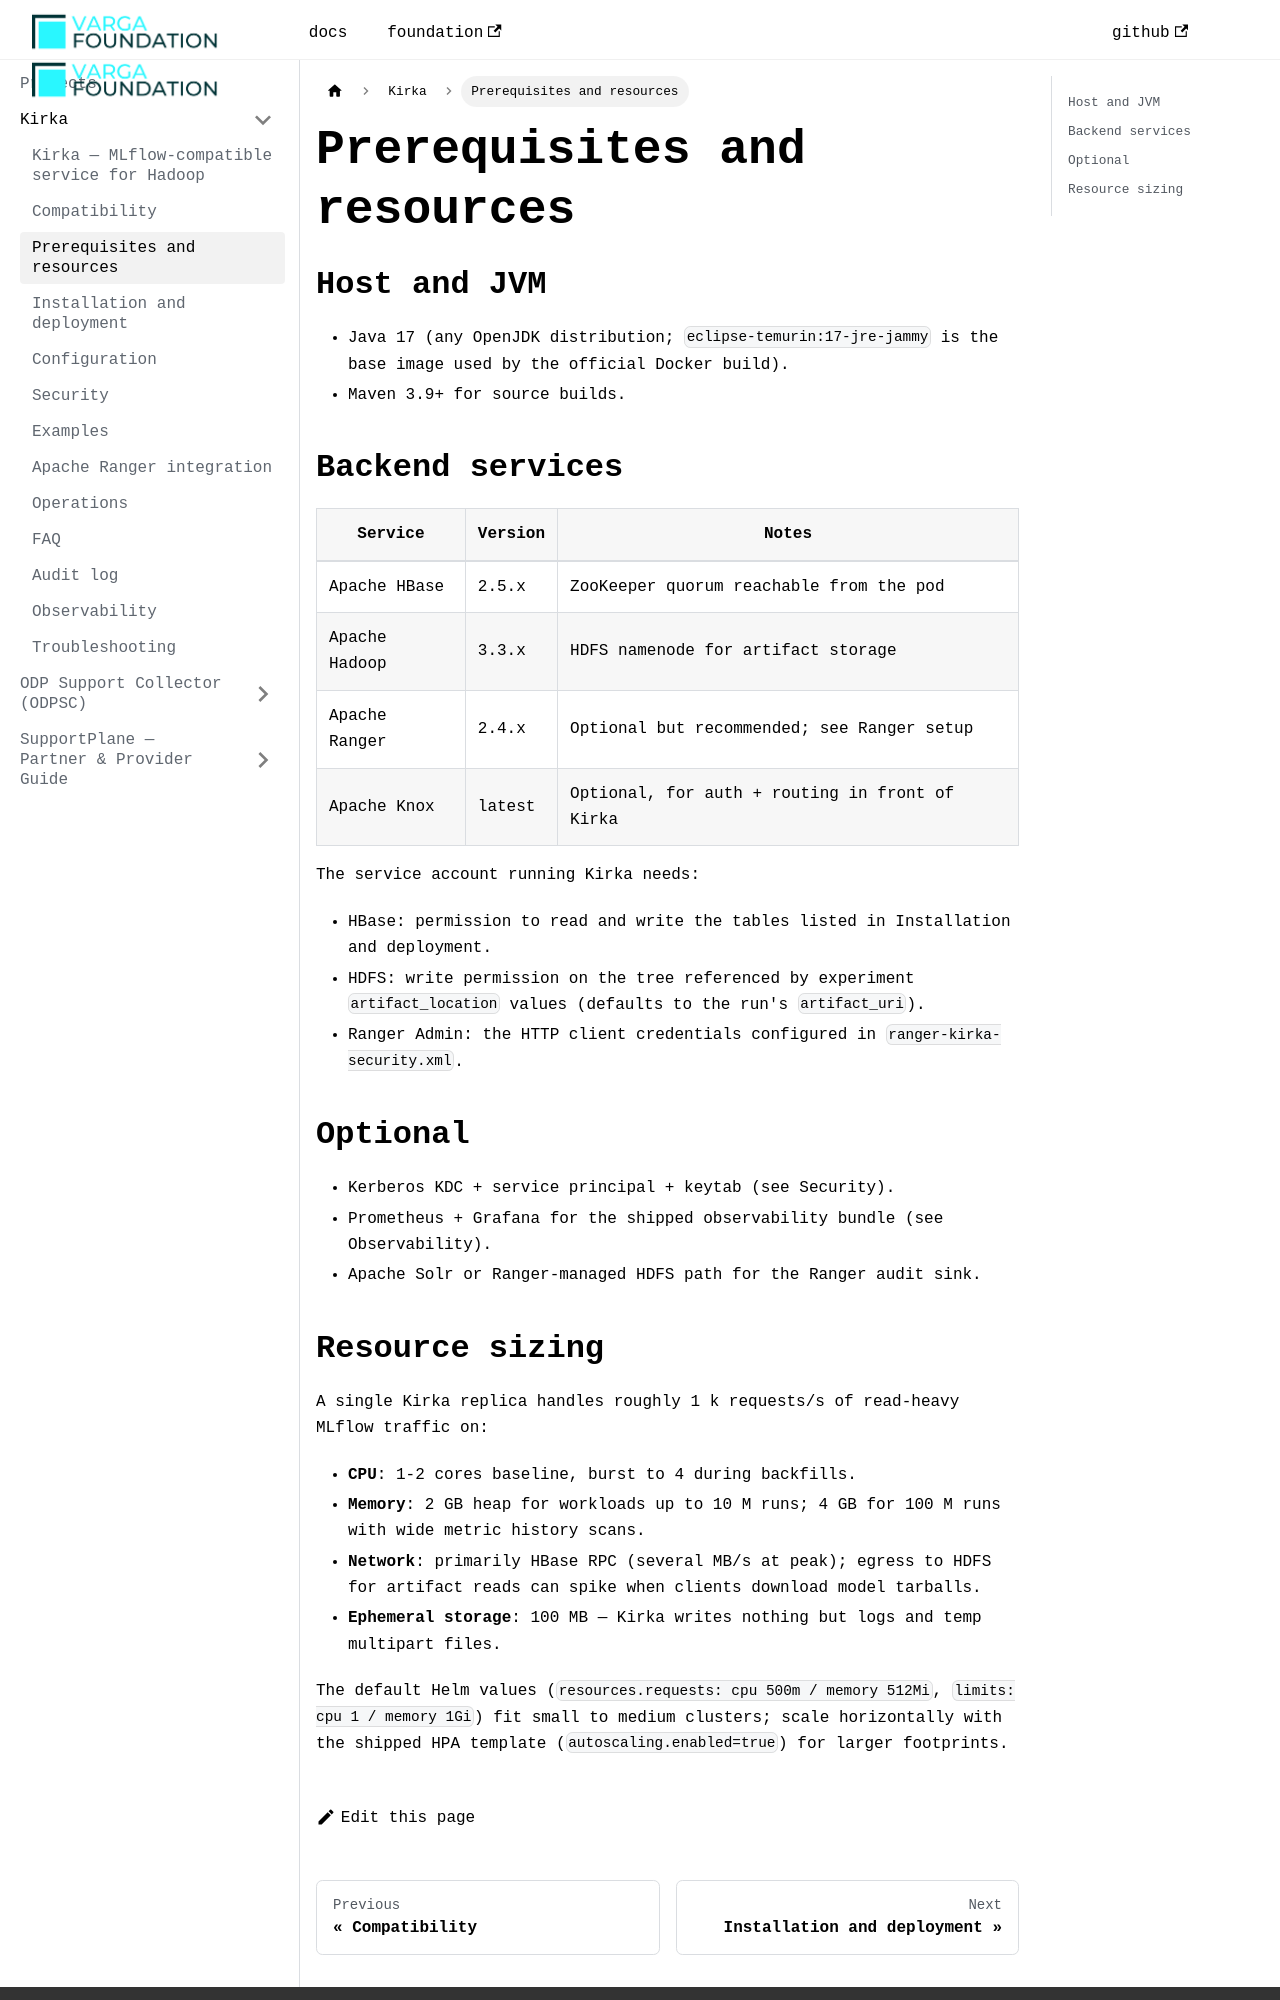

repository: VargaFoundation/docs · page: kirka/prerequisites-resources/index.html · generator: docusaurus

---
id: prerequisites-resources
title: Prerequisites and resources
sidebar_position: 3
---

## Host and JVM

- Java 17 (any OpenJDK distribution; `eclipse-temurin:17-jre-jammy` is the base image used
  by the official Docker build).
- Maven 3.9+ for source builds.

## Backend services

| Service        | Version | Notes                                                          |
|----------------|---------|----------------------------------------------------------------|
| Apache HBase   | 2.5.x   | ZooKeeper quorum reachable from the pod                        |
| Apache Hadoop  | 3.3.x   | HDFS namenode for artifact storage                             |
| Apache Ranger  | 2.4.x   | Optional but recommended; see [Ranger setup](./ranger-setup.md) |
| Apache Knox    | latest  | Optional, for auth + routing in front of Kirka                 |

The service account running Kirka needs:

- HBase: permission to read and write the tables listed in
  [Installation and deployment](./installation-deployment.md#hbase-tables).
- HDFS: write permission on the tree referenced by experiment `artifact_location` values
  (defaults to the run's `artifact_uri`).
- Ranger Admin: the HTTP client credentials configured in `ranger-kirka-security.xml`.

## Optional

- Kerberos KDC + service principal + keytab (see [Security](./security.md)).
- Prometheus + Grafana for the shipped observability bundle
  (see [Observability](./observability.md)).
- Apache Solr or Ranger-managed HDFS path for the Ranger audit sink.
